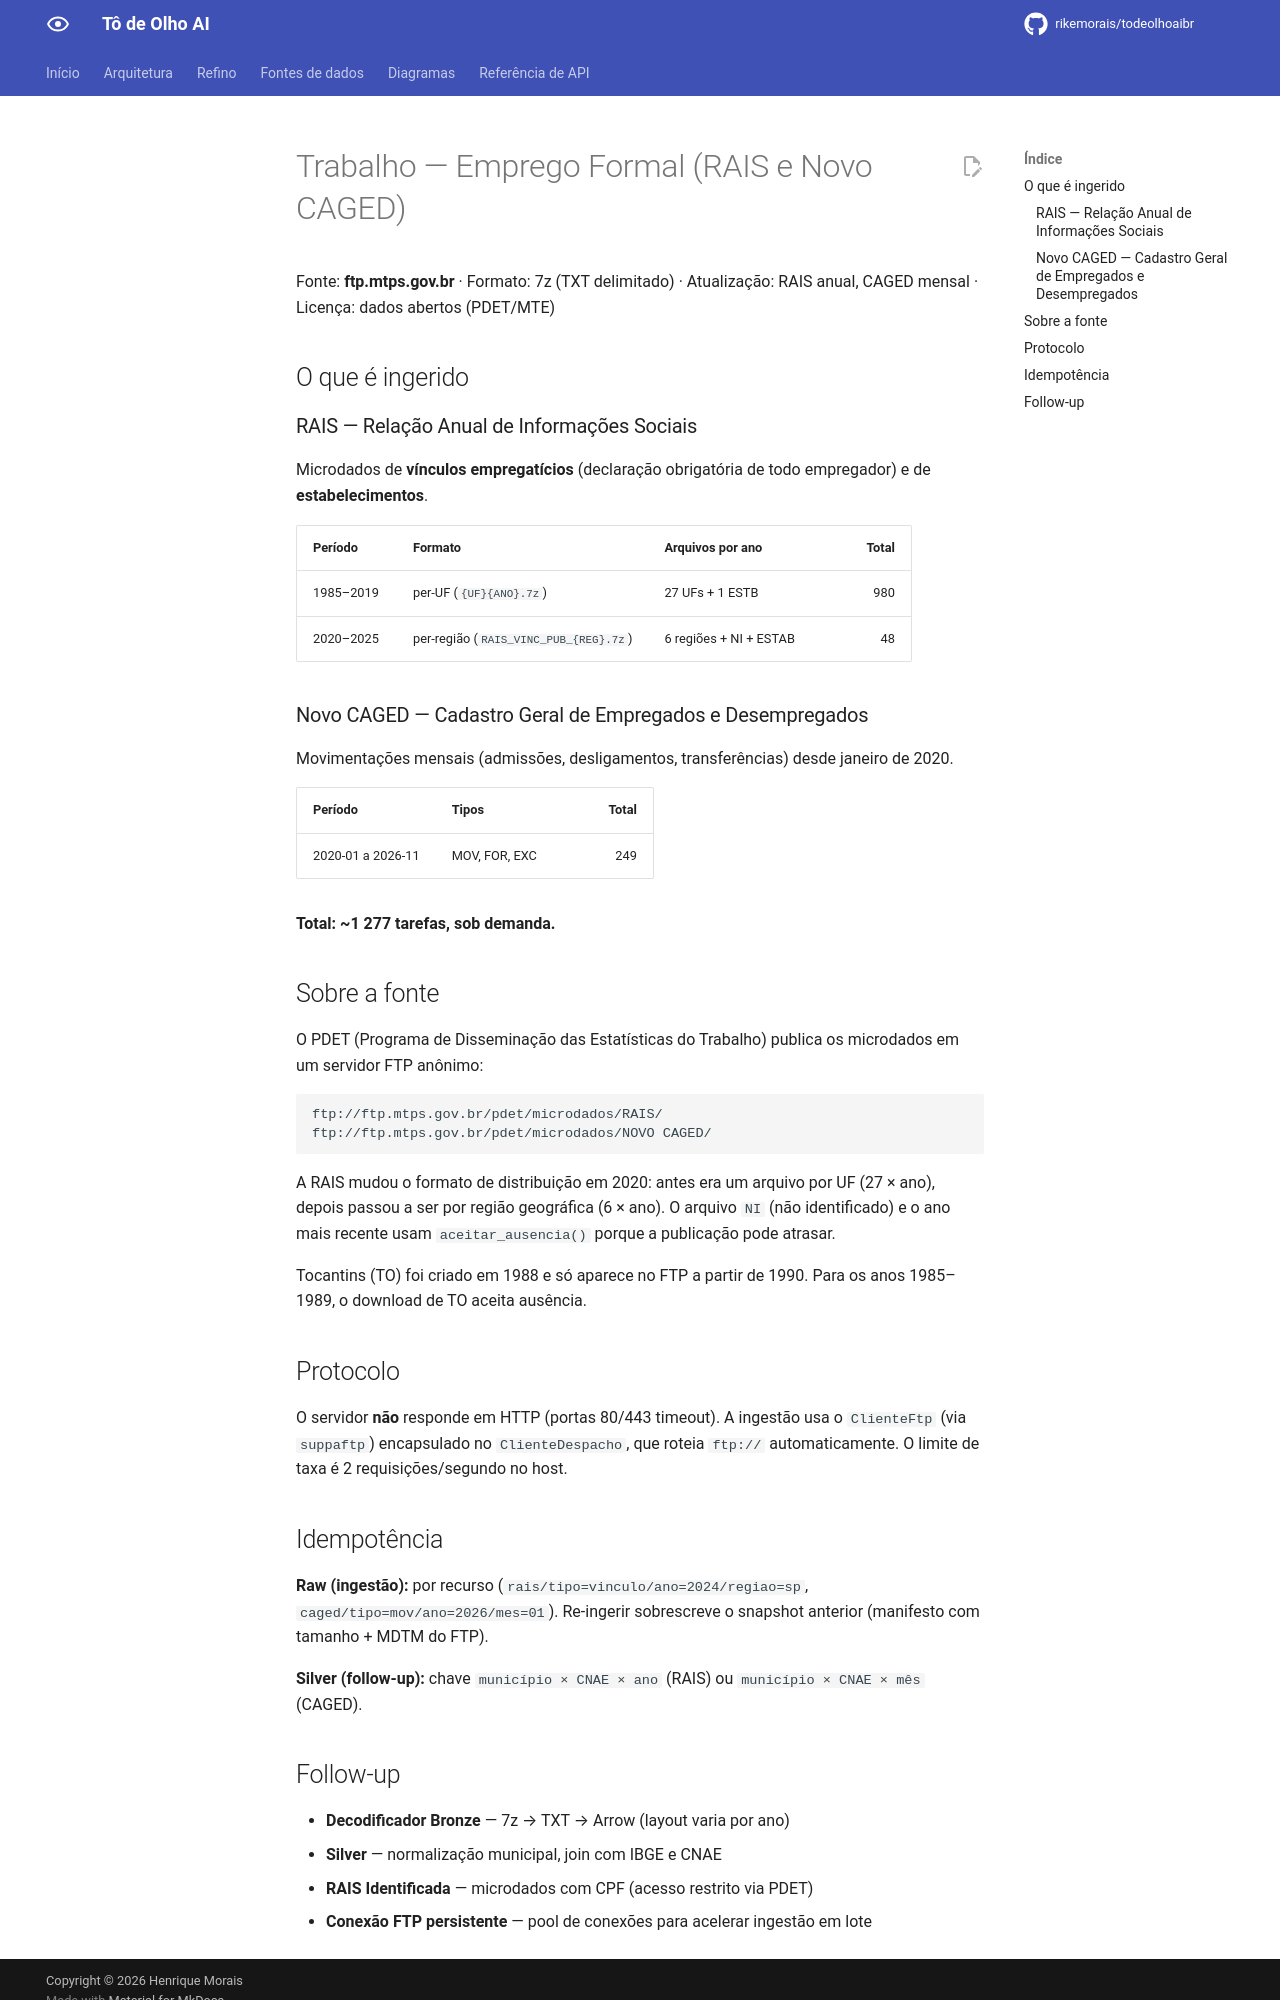

repository: rikemorais/todeolhoaibr · page: 0.128/fontes/trabalho/index.html · generator: mkdocs

# Trabalho — Emprego Formal (RAIS e Novo CAGED)

Fonte: **ftp.mtps.gov.br** · Formato: 7z (TXT delimitado) · Atualização:
RAIS anual, CAGED mensal · Licença: dados abertos (PDET/MTE)

## O que é ingerido

### RAIS — Relação Anual de Informações Sociais

Microdados de **vínculos empregatícios** (declaração obrigatória de todo
empregador) e de **estabelecimentos**.

| Período | Formato | Arquivos por ano | Total |
|---------|---------|------------------|------:|
| 1985–2017 | per-UF (`{UF}{ANO}.7z`) | 27 UFs (– ausências) + ESTB desde 2007 | 895 |
| 2018–2025 | per-região (`RAIS_VINC_PUB_{REG}.7z`) | 6 regiões + ESTAB (+ NI desde 2022) | 60 |

### Novo CAGED — Cadastro Geral de Empregados e Desempregados

Movimentações mensais (admissões, desligamentos, transferências) desde
janeiro de 2020.

| Período | Tipos | Total |
|---------|-------|------:|
| 2020-01 a 2026-09 | MOV (desde 01), FOR (desde 02), EXC (desde 04) | 239 |

**Total: 1 194 tarefas, sob demanda.**

## Sobre a fonte

O PDET (Programa de Disseminação das Estatísticas do Trabalho) publica os
microdados em um servidor FTP anônimo:

```
ftp://ftp.mtps.gov.br/pdet/microdados/RAIS/
ftp://ftp.mtps.gov.br/pdet/microdados/NOVO CAGED/
```

A RAIS mudou o formato de distribuição em 2020: antes era um arquivo por UF
(27 × ano), depois passou a ser por região geográfica (6 × ano). O arquivo
`NI` (não identificado) só existe no FTP a partir de 2022; o ano mais
recente usa `aceitar_ausencia()` porque a publicação pode atrasar.

Tocantins (TO) foi criado em 1988 e só aparece no FTP a partir de 1990;
anos anteriores são omitidos. MA 1985 e PA 1986 também não constam no
FTP. ESTB per-UF só existe desde 2007.

## Protocolo

O servidor **não** responde em HTTP (portas 80/443 timeout). A ingestão usa
o `ClienteFtp` (via `suppaftp`) encapsulado no `ClienteDespacho`, que
roteia `ftp://` automaticamente. O limite de taxa é 2 requisições/segundo
no host.

## Idempotência

**Raw (ingestão):** por recurso (`rais/tipo=vinculo/ano=2024/regiao=sp`,
`caged/tipo=mov/ano=2026/mes=01`). Re-ingerir sobrescreve o snapshot
anterior (manifesto com tamanho + MDTM do FTP).

**Silver (follow-up):** chave `município × CNAE × ano` (RAIS) ou
`município × CNAE × mês` (CAGED).
